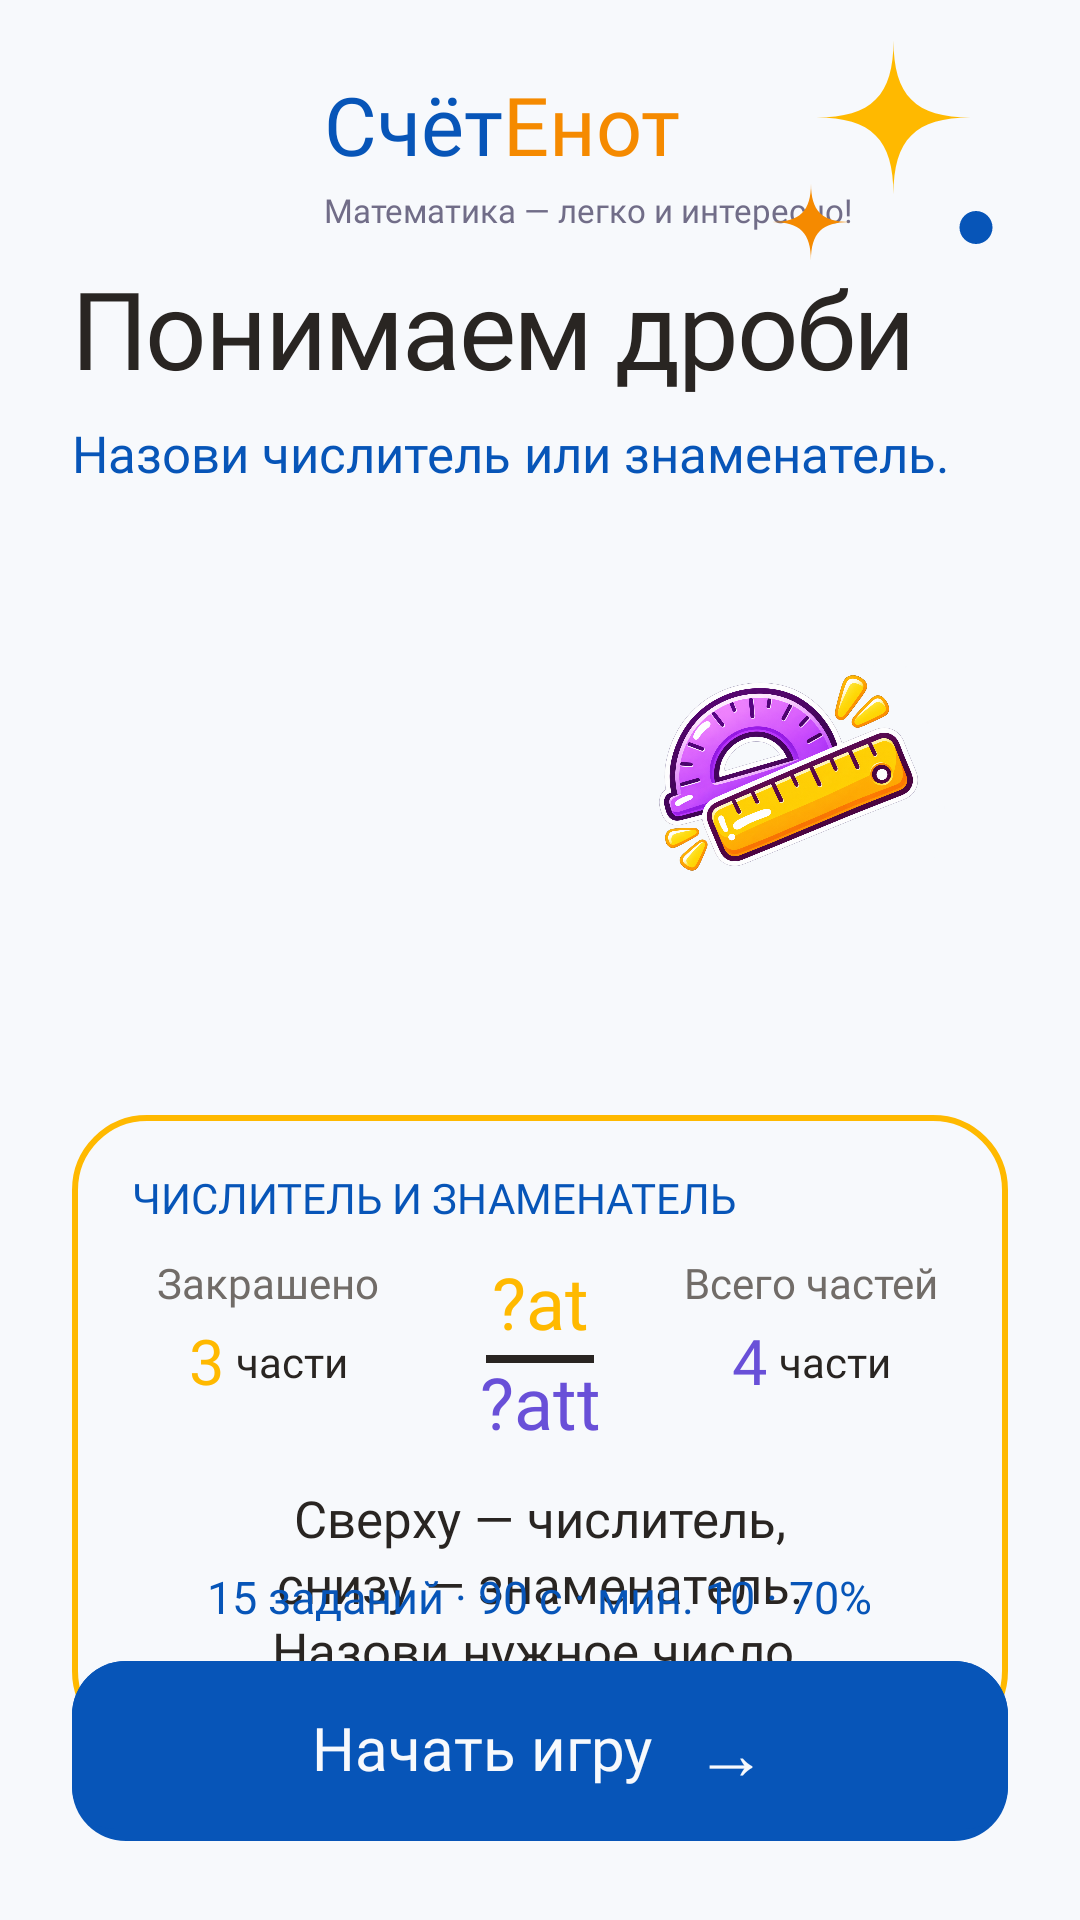

This screen was rendered from an Android layout file. Write that file and the resources it references.
<!-- AndroidManifest.xml: application theme Theme.CompositionOfNumbers -->
<!-- res/layout/ncs_v2_fractions_rules_easy.xml -->
<?xml version="1.0" encoding="utf-8"?>
<FrameLayout xmlns:android="http://schemas.android.com/apk/res/android" xmlns:app="http://schemas.android.com/apk/res-auto" xmlns:tools="http://schemas.android.com/tools" android:layout_width="match_parent" android:layout_height="match_parent" android:background="@color/ncs_v2_paper" android:fitsSystemWindows="true" android:clipChildren="false" android:clipToPadding="false">
    <FrameLayout android:layout_width="match_parent" android:layout_height="match_parent" android:clipChildren="false" android:clipToPadding="false">
        <LinearLayout android:layout_width="match_parent" android:layout_height="match_parent" android:orientation="vertical" android:padding="24dp" android:clipChildren="false" android:clipToPadding="false">
            <include layout="@layout/ncs_v2_fractions_brand" android:layout_width="match_parent" android:layout_height="58dp"/>
            <ScrollView android:layout_width="match_parent" android:layout_height="0dp" android:layout_weight="1" android:fillViewport="true" android:overScrollMode="ifContentScrolls" android:scrollbars="none" android:clipToPadding="false">
                <LinearLayout android:layout_width="match_parent" android:layout_height="wrap_content" android:orientation="vertical" android:paddingTop="@dimen/ncs_v2_space_8" android:paddingBottom="@dimen/ncs_v2_space_8">
            <Space android:layout_width="1dp" android:layout_height="0dp" android:layout_weight="1"/>
            <LinearLayout android:layout_width="match_parent" android:layout_height="wrap_content" android:orientation="vertical">
                <TextView style="@style/TextAppearance.NcsV2.Fractions.Title" android:gravity="center_vertical" android:layout_width="match_parent" android:layout_height="wrap_content" android:layout_gravity="start" android:text="@string/fractions_easy_title" android:singleLine="true" android:maxLines="1" android:autoSizeTextType="uniform" android:autoSizeMinTextSize="@dimen/ncs_v2_text_20" android:autoSizeMaxTextSize="@dimen/ncs_v2_text_36" android:autoSizeStepGranularity="1sp"/>
                <TextView style="@style/TextAppearance.NcsV2.Fractions.Body" android:layout_width="wrap_content" android:layout_height="wrap_content" android:layout_marginTop="10dp" android:textColor="@color/ncs_v2_primary" android:textSize="17sp" android:lineSpacingMultiplier="1.35" android:text="@string/fractions_easy_intro"/>
            </LinearLayout>
            <Space android:layout_width="1dp" android:layout_height="0dp" android:layout_weight="1"/>
            <FrameLayout android:layout_width="match_parent" android:layout_height="210dp">
                <ImageView android:layout_width="252dp" android:layout_height="210dp" android:translationX="-2dp" android:src="@drawable/raccoon_thinking" android:scaleType="fitCenter" android:contentDescription="@null" android:importantForAccessibility="no" android:layout_gravity="center_horizontal"/>
                <ImageView android:layout_width="110dp" android:layout_height="75dp" android:src="@drawable/decor_math_tools" android:contentDescription="@null" android:importantForAccessibility="no" android:layout_gravity="end|top" android:layout_marginEnd="18dp" android:layout_marginTop="58dp" android:scaleType="centerCrop"/>
            </FrameLayout>
            <Space android:layout_width="1dp" android:layout_height="0dp" android:layout_weight="1"/>
            <LinearLayout android:layout_width="match_parent" android:layout_height="wrap_content" android:orientation="vertical" android:padding="20dp" android:background="@drawable/ncs_v2_fraction_parts_panel">
                <TextView style="@style/TextAppearance.NcsV2.Fractions.ExtraBold" android:layout_width="wrap_content" android:layout_height="wrap_content" android:textSize="14sp" android:textColor="@color/ncs_v2_primary" android:text="@string/fractions_easy_panel"/>
                <FrameLayout android:layout_width="match_parent" android:layout_height="64dp" android:layout_marginTop="12dp">
                    <LinearLayout android:layout_width="match_parent" android:layout_height="64dp" android:gravity="center">
                        <LinearLayout android:layout_width="0dp" android:layout_height="match_parent" android:layout_weight="1" android:gravity="center_horizontal" android:orientation="vertical">
                            <TextView style="@style/TextAppearance.NcsV2.Fractions.Bold" android:layout_width="wrap_content" android:layout_height="wrap_content" android:textSize="14sp" android:textColor="@color/ncs_v2_muted" android:text="@string/fractions_parts_shaded"/>
                            <LinearLayout android:layout_width="wrap_content" android:layout_height="wrap_content" android:layout_marginTop="6dp" android:gravity="center_vertical">
                                <TextView style="@style/TextAppearance.NcsV2.Fractions.ExtraBold" android:layout_width="wrap_content" android:layout_height="wrap_content" android:textSize="21sp" android:textColor="@color/ncs_v2_yellow" android:text="3"/>
                                <TextView style="@style/TextAppearance.NcsV2.Fractions.Bold" android:layout_width="wrap_content" android:layout_height="wrap_content" android:layout_marginStart="4dp" android:textSize="14sp" android:text="@string/fractions_parts_word"/>
                            </LinearLayout>
                        </LinearLayout>
                        <include layout="@layout/ncs_v2_fractions_rule_fraction" android:layout_width="44dp" android:layout_height="62dp" android:theme="@style/FractionsExample.ThreeQuarters" android:layout_marginStart="23dp" android:layout_marginEnd="23dp"/>
                        <LinearLayout android:layout_width="0dp" android:layout_height="match_parent" android:layout_weight="1" android:gravity="center_horizontal" android:orientation="vertical">
                            <TextView style="@style/TextAppearance.NcsV2.Fractions.Bold" android:layout_width="wrap_content" android:layout_height="wrap_content" android:textSize="14sp" android:textColor="@color/ncs_v2_muted" android:text="@string/fractions_parts_total"/>
                            <LinearLayout android:layout_width="wrap_content" android:layout_height="wrap_content" android:layout_marginTop="6dp" android:gravity="center_vertical">
                                <TextView style="@style/TextAppearance.NcsV2.Fractions.ExtraBold" android:layout_width="wrap_content" android:layout_height="wrap_content" android:textSize="21sp" android:textColor="@color/ncs_v2_operation_add" android:text="4"/>
                                <TextView style="@style/TextAppearance.NcsV2.Fractions.Bold" android:layout_width="wrap_content" android:layout_height="wrap_content" android:layout_marginStart="4dp" android:textSize="14sp" android:text="@string/fractions_parts_word"/>
                            </LinearLayout>
                        </LinearLayout>
                    </LinearLayout>
                </FrameLayout>
                <TextView style="@style/TextAppearance.NcsV2.Fractions.Body17" android:height="66sp" android:layout_width="wrap_content" android:layout_height="wrap_content" android:layout_gravity="center_horizontal" android:layout_marginTop="12dp" android:gravity="center" android:text="@string/fractions_easy_rule"/>
            </LinearLayout>
            <Space android:layout_width="1dp" android:layout_height="0dp" android:layout_weight="1"/>
                </LinearLayout>
            </ScrollView>
            <LinearLayout android:layout_width="match_parent" android:layout_height="92dp" android:orientation="vertical">
                <TextView style="@style/TextAppearance.NcsV2.Fractions.Bold" android:layout_width="wrap_content" android:layout_height="wrap_content" android:layout_gravity="center_horizontal" android:textSize="15sp" android:textColor="@color/ncs_v2_primary" android:text="@string/fractions_easy_requirements"/>
                <Space android:layout_width="1dp" android:layout_height="12dp"/>
                <FrameLayout android:id="@+id/fractions_start" android:layout_width="match_parent" android:layout_height="60dp" android:background="@drawable/ncs_v2_primary_button" android:clickable="true" android:focusable="true" android:contentDescription="@string/fractions_start">
                    <LinearLayout android:layout_width="wrap_content" android:layout_height="wrap_content" android:layout_gravity="center" android:gravity="center_vertical">
                        <TextView style="@style/TextAppearance.NcsV2.Fractions.ExtraBold" android:layout_width="wrap_content" android:layout_height="wrap_content" android:textSize="20sp" android:textColor="@color/ncs_v2_paper" android:importantForAccessibility="no" android:text="@string/fractions_start"/>
                        <TextView style="@style/TextAppearance.NcsV2.Fractions.Bold" android:layout_width="wrap_content" android:layout_height="wrap_content" android:layout_marginStart="14dp" android:textSize="24sp" android:textColor="@color/ncs_v2_paper" android:importantForAccessibility="no" android:text="→"/>
                    </LinearLayout>
                </FrameLayout>
            </LinearLayout>
        </LinearLayout>
        <ImageView android:layout_width="88dp" android:layout_height="88dp" android:src="@drawable/decor_sparkles" android:scaleType="fitCenter" android:contentDescription="@null" android:importantForAccessibility="no" android:layout_gravity="end|top" android:layout_marginEnd="20dp" android:layout_marginTop="8dp"/>
    </FrameLayout>
</FrameLayout>
<!-- res/layout/ncs_v2_fractions_brand.xml (included above) -->
<?xml version="1.0" encoding="utf-8"?>
<FrameLayout xmlns:android="http://schemas.android.com/apk/res/android" xmlns:app="http://schemas.android.com/apk/res-auto" xmlns:tools="http://schemas.android.com/tools" android:layout_width="match_parent" android:layout_height="58dp" android:clipChildren="false" android:clipToPadding="false">
    <ImageView android:layout_width="72dp" android:layout_height="72dp" android:layout_marginTop="-7dp" android:src="@drawable/logo_schetenot" android:scaleType="fitCenter" android:contentDescription="@null" android:importantForAccessibility="no"/>
    <LinearLayout android:layout_width="wrap_content" android:layout_height="wrap_content" android:layout_marginStart="84dp" android:layout_marginTop="3dp">
        <TextView style="@style/TextAppearance.NcsV2.Fractions.ExtraBold" android:layout_width="wrap_content" android:layout_height="wrap_content" android:textSize="27sp" android:textColor="@color/ncs_v2_primary" android:text="@string/ncs_v2_schetenot_first"/>
        <TextView style="@style/TextAppearance.NcsV2.Fractions.ExtraBold" android:layout_width="wrap_content" android:layout_height="wrap_content" android:textSize="27sp" android:textColor="@color/ncs_v2_orange" android:text="@string/ncs_v2_schetenot_second"/>
    </LinearLayout>
    <TextView style="@style/TextAppearance.NcsV2.Fractions.Bold" android:layout_width="wrap_content" android:layout_height="wrap_content" android:layout_marginStart="84dp" android:layout_marginTop="40dp" android:textSize="11sp" android:textColor="@color/ncs_v2_brand_subtitle_ink" android:text="@string/ncs_v2_schetenot_subtitle"/>
</FrameLayout>
<!-- res/layout/ncs_v2_fractions_rule_fraction.xml (included above) -->
<?xml version="1.0" encoding="utf-8"?>
<LinearLayout xmlns:android="http://schemas.android.com/apk/res/android" xmlns:app="http://schemas.android.com/apk/res-auto" xmlns:tools="http://schemas.android.com/tools" android:layout_width="44dp" android:layout_height="62dp" android:orientation="vertical" android:gravity="center_horizontal">
    <TextView style="@style/TextAppearance.NcsV2.Fractions.ExtraBold" android:layout_width="wrap_content" android:layout_height="wrap_content" android:height="@dimen/ncs_v2_fraction_s_numerator_height" android:textSize="24sp" android:textColor="@color/ncs_v2_yellow" android:gravity="center" android:text="?attr/fractions_preview_numerator"/>
    <View android:layout_width="36dp" android:layout_height="2.5dp" android:layout_marginTop="@dimen/ncs_v2_fraction_s_line_gap" android:background="@color/ncs_v2_ink"/>
    <TextView style="@style/TextAppearance.NcsV2.Fractions.ExtraBold" android:layout_width="wrap_content" android:layout_height="wrap_content" android:height="@dimen/ncs_v2_fraction_s_denominator_height" android:textSize="24sp" android:textColor="@color/ncs_v2_operation_add" android:gravity="center" android:text="?attr/fractions_preview_denominator"/>
</LinearLayout>
<!-- resources referenced by this layout -->
<resources>
  <color name="ncs_v2_brand_subtitle_ink">#716D88</color>
  <color name="ncs_v2_ink">#292522</color>
  <color name="ncs_v2_muted">#716C68</color>
  <color name="ncs_v2_operation_add">#6950D8</color>
  <color name="ncs_v2_orange">#F58A00</color>
  <color name="ncs_v2_paper">#F7F9FC</color>
  <color name="ncs_v2_primary">#0755B8</color>
  <color name="ncs_v2_yellow">#FFB900</color>
  <dimen name="ncs_v2_fraction_s_denominator_height">29.14sp</dimen>
  <dimen name="ncs_v2_fraction_s_line_gap">1.86dp</dimen>
  <dimen name="ncs_v2_fraction_s_numerator_height">28.52sp</dimen>
  <dimen name="ncs_v2_space_8">8dp</dimen>
  <dimen name="ncs_v2_text_20">20sp</dimen>
  <dimen name="ncs_v2_text_36">36sp</dimen>
  <string name="fractions_easy_intro">Назови числитель или знаменатель.</string>
  <string name="fractions_easy_panel">ЧИСЛИТЕЛЬ И ЗНАМЕНАТЕЛЬ</string>
  <string name="fractions_easy_requirements">15 заданий · 90 с · мин. 10 · 70%</string>
  <string name="fractions_easy_rule">Сверху — числитель,\nснизу — знаменатель.\nНазови нужное число.</string>
  <string name="fractions_easy_title">Понимаем\nдроби</string>
  <string name="fractions_parts_shaded">Закрашено</string>
  <string name="fractions_parts_total">Всего частей</string>
  <string name="fractions_parts_word">части</string>
  <string name="fractions_start">Начать игру</string>
  <string name="ncs_v2_schetenot_first" translatable="false">Счёт</string>
  <string name="ncs_v2_schetenot_second" translatable="false">Енот</string>
  <string name="ncs_v2_schetenot_subtitle" translatable="false">Математика — легко и интересно!</string>
  <style name="FractionsExample.ThreeQuarters">
          <item name="fractions_preview_numerator">3</item>
          <item name="fractions_preview_denominator">4</item>
      </style>
  <style name="TextAppearance.NcsV2.Fractions.Body" parent="TextAppearance.NcsV2">
          <item name="android:fontFamily">@font/ncs_v2_nunito_sans_semibold</item>
          <item name="android:includeFontPadding">false</item>
      </style>
  <style name="TextAppearance.NcsV2.Fractions.Body17" parent="TextAppearance.NcsV2.Fractions.Body">
          <item name="android:textSize">17sp</item>
          <item name="android:lineHeight">22.1sp</item>
      </style>
  <style name="TextAppearance.NcsV2.Fractions.Bold" parent="TextAppearance.NcsV2">
          <item name="android:fontFamily">@font/ncs_v2_nunito_sans_bold</item>
          <item name="android:includeFontPadding">false</item>
      </style>
  <style name="TextAppearance.NcsV2.Fractions.ExtraBold" parent="TextAppearance.NcsV2">
          <item name="android:fontFamily">@font/ncs_v2_nunito_sans_extrabold</item>
          <item name="android:includeFontPadding">false</item>
      </style>
  <style name="TextAppearance.NcsV2.Fractions.Title" parent="TextAppearance.NcsV2.Fractions.ExtraBold">
          <item name="android:textSize">36sp</item>
          <item name="android:lineHeight">38.88sp</item>
          <item name="android:letterSpacing">-0.022</item>
      </style>
  <dimen name="ncs_v2_stroke_regular">2dp</dimen>
  <dimen name="ncs_v2_radius_panel">24dp</dimen>
  <color name="ncs_v2_primary_pressed">#0755B8</color>
  <dimen name="ncs_v2_radius_control">18dp</dimen>
  <dimen name="ncs_v2_button_lower_edge">4dp</dimen>
  <dimen name="ncs_v2_button_face_bottom_radius">14dp</dimen>
  <style name="TextAppearance.NcsV2" parent="@android:style/TextAppearance">
          <item name="android:fontFamily">@font/ncs_v2_nunito_bold</item>
          <item name="android:textColor">@color/ncs_v2_ink</item>
      </style>
  <color name="purple_500">#c000c0</color>
  <color name="purple_700">#670067</color>
  <color name="white">#FFFFFFFF</color>
  <color name="teal_200">#FF03DAC5</color>
  <color name="teal_700">#FF018786</color>
  <color name="black">#FF000000</color>
  <color name="ncs_v2_disabled">#F0F2F5</color>
  <dimen name="ncs_v2_stroke_thin">1dp</dimen>
  <color name="ncs_v2_border">#E6EAF0</color>
  <dimen name="ncs_v2_stroke_emphasis">3dp</dimen>
</resources>
